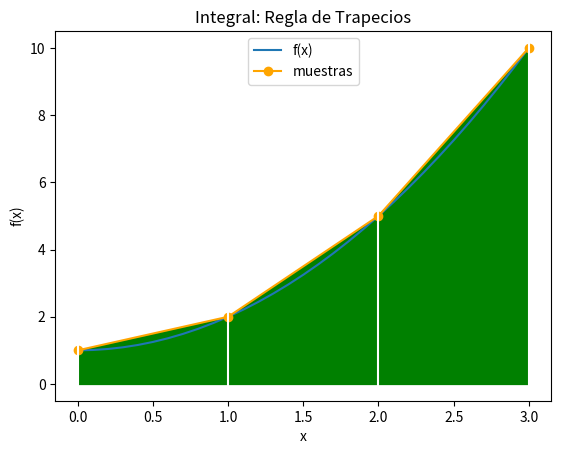

The script that saved this image:
# Integración: Regla de los trapecios
# Usando una función fx()
import numpy as np
import matplotlib.pyplot as plt

# INGRESO
fx = lambda x: x**2 + 1

# intervalo de integración
a = 0
b = 3
tramos = 3 # SubIntervalos

# PROCEDIMIENTO
# Regla del Trapecio
# Usando tramos equidistantes en intervalo
h = (b-a)/tramos
xi = a
suma = fx(xi)
for i in range(0,tramos-1,1):
    xi = xi + h
    suma = suma + 2*fx(xi)
suma = suma + fx(b)
area = h*(suma/2)

# SALIDA
print('tramos: ', tramos)
print('Integral: ', area)

# GRAFICA
# Puntos de muestra
muestras = tramos + 1
xi = np.linspace(a,b,muestras)
fi = fx(xi)
# Linea suave
muestraslinea = tramos*10 + 1
xk = np.linspace(a,b,muestraslinea)
fk = fx(xk)

# Graficando
plt.plot(xk,fk, label ='f(x)')
plt.plot(xi,fi, marker='o', color='orange', label ='muestras')

plt.xlabel('x')
plt.ylabel('f(x)')
plt.title('Integral: Regla de Trapecios')
plt.legend()

# Trapecios
plt.fill_between(xi,0,fi, color='g')
for i in range(0,muestras,1):
    plt.axvline(xi[i], color='w')

plt.show()